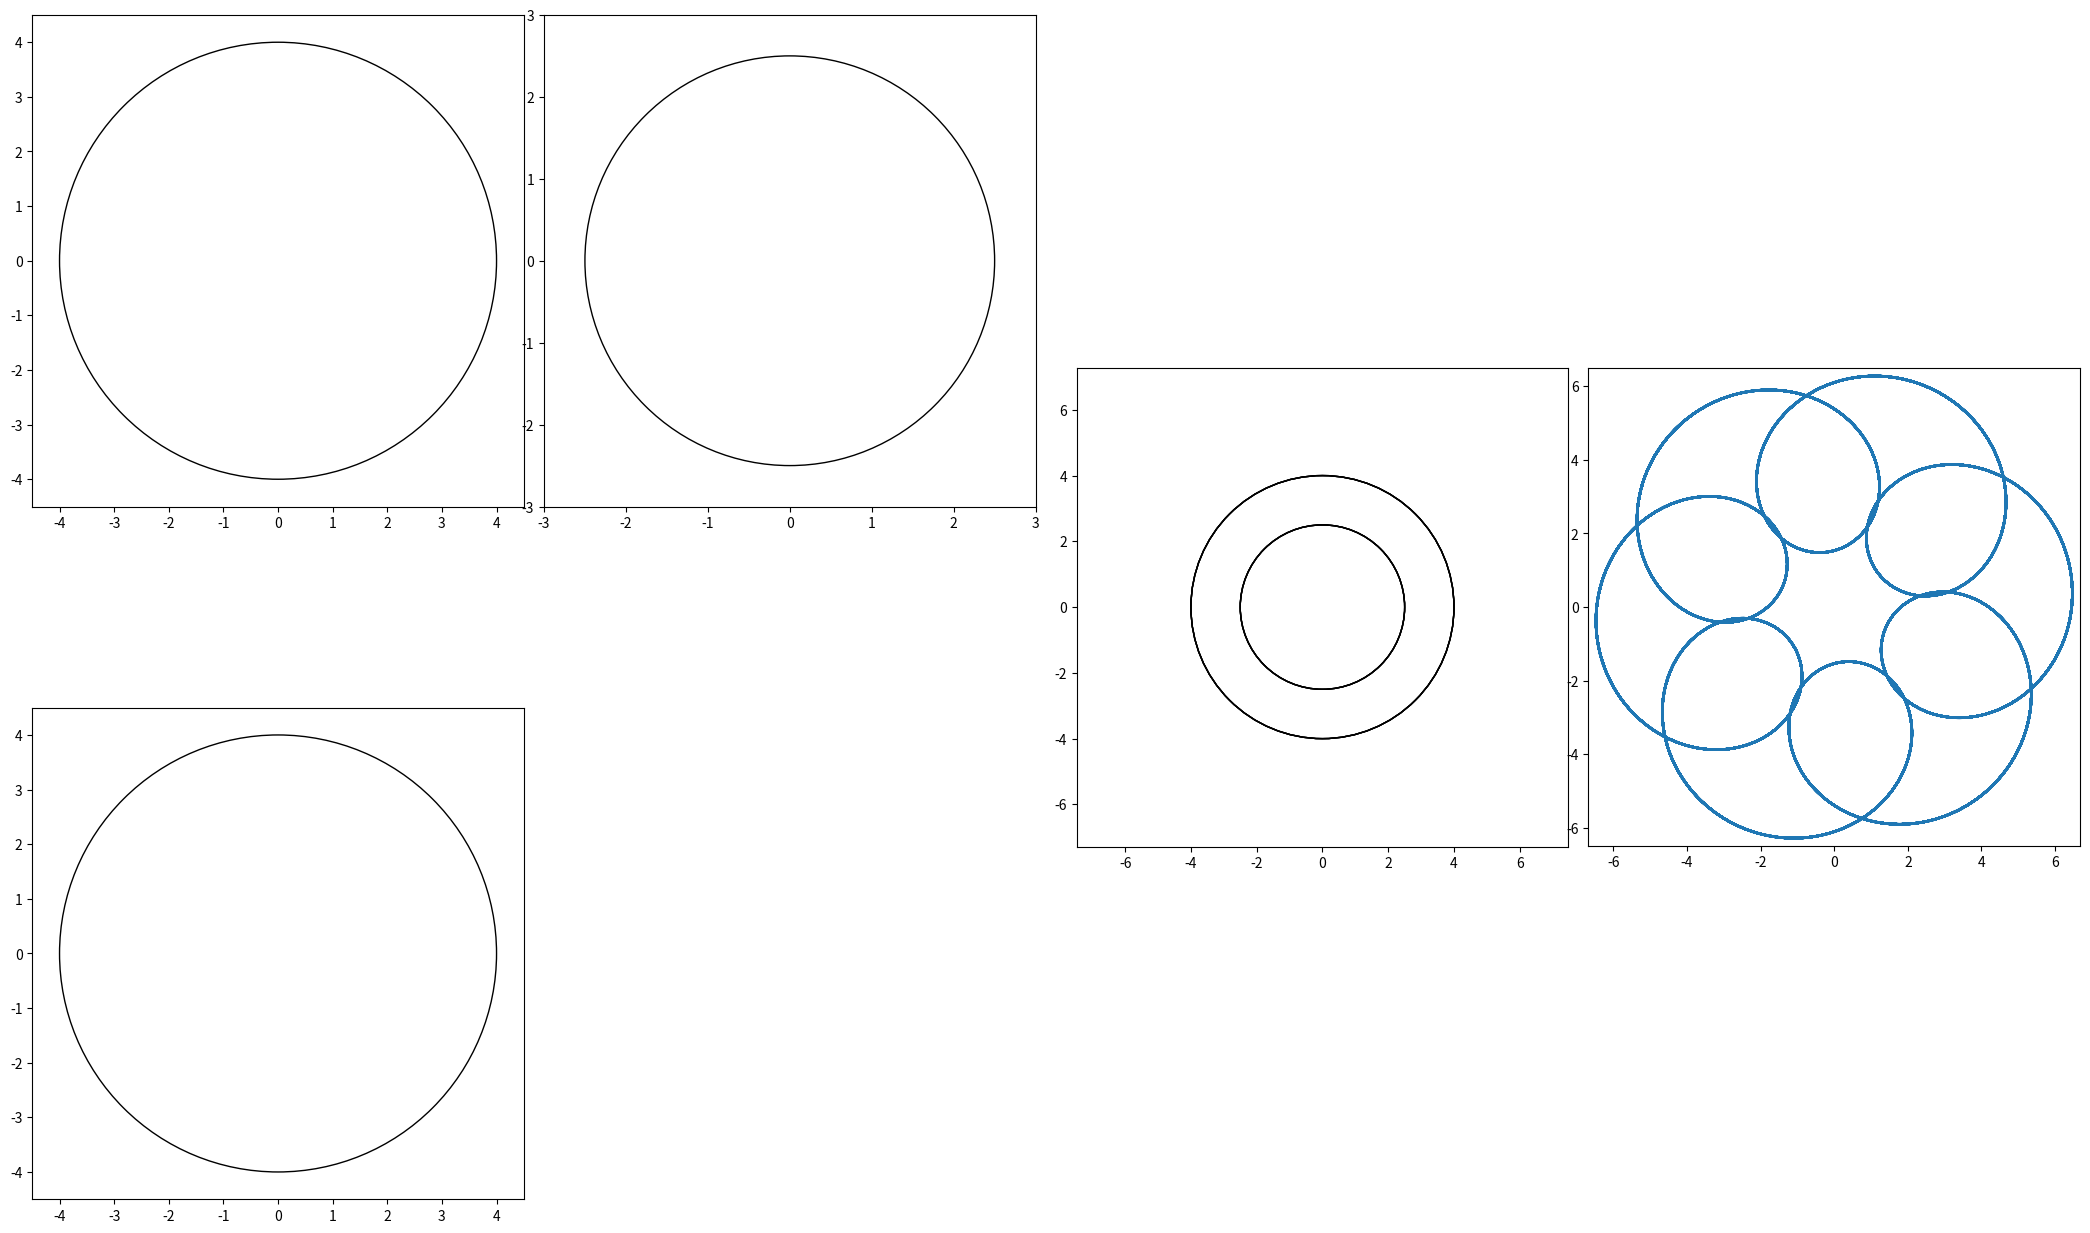

Source code (Python):
import math
import cmath
from typing import Type, Union, Tuple, Iterable, List
import numpy as np
from dataclasses import dataclass
import itertools

import matplotlib.pyplot as plt
import matplotlib.animation as mpl_animation
import matplotlib.gridspec as gridspec


class IntersectionError(Exception):
    pass


"""
def get_circles_intersections(x0, y0, r0, x1, y1, r1):
    # circle 1: (x0, y0), radius r0
    # circle 2: (x1, y1), radius r1

    d = math.sqrt((x1 - x0) ** 2 + (y1 - y0) ** 2)

    # non intersecting
    if d > r0 + r1:
        raise IntersectionError(f'Non-intersecting, non-concentric circles not contained within each other.')
    # One circle within other
    if d < abs(r0 - r1):
        raise IntersectionError(f'Non-intersecting circles. One contained in the other.')
    # coincident circles
    if d == 0:
        raise IntersectionError(f'Concentric circles.')
    else:
        # to ensure a bias to top and right
        if x0 < x1:
            x0, x1 = x1, x0
            r0, r1 = r1, r0
        if y0 > y1:
            y0, y1 = y1, y0
            r0, r1 = r1, r0

        a = (r0 ** 2 - r1 ** 2 + d ** 2) / (2 * d)
        h = math.sqrt(r0 ** 2 - a ** 2)
        x2 = x0 + a * (x1 - x0) / d
        y2 = y0 + a * (y1 - y0) / d
        x3 = x2 + h * (y1 - y0) / d
        y3 = y2 - h * (x1 - x0) / d

        return x3 + y3 * 1j
"""


@dataclass
class RotationResolution:
    step_size: float = 0.001
    rotations: float = 50

    def __post_init__(self):
        self.num_of_points: int = int(self.rotations / self.step_size)
        self.rotation_to_radians: float = self.rotations * math.tau
        self.point_list: np.ndarray = np.linspace(0, self.rotation_to_radians, self.num_of_points)


class Anchorable:

    def __init__(self):
        self.point_array: Type[np.ndarray, None] = None
        # self.list_calculated = False

    def create_point_lists(self, base_points_list: RotationResolution) -> None:
        raise NotImplementedError

    def update_drawing_objects(self, frame) -> None:
        raise NotImplementedError

    def get_main_drawing_objects(self) -> List:
        raise NotImplementedError

    def get_secondary_drawing_objects(self) -> List:
        raise NotImplementedError

    def get_min_max_values(self, buffer: float = 0, point_array_only: bool = False) -> Tuple:
        """
        returns the min and max values
        Returns
        -------
        Tuple with 4 values:
            Minimum X Value
            Maximum X Value
            Minimum Y Value
            Maximum Y Value
        """
        raise NotImplementedError

    def get_min_max_values_normalized_to_origin(self, buffer: float = 0) -> Tuple:
        """
        Get the min/max xy values of object if parent is moved to zero
        Returns
        -------
        Tuple with 4 values:
            Minimum X Value if parent was at origin
            Maximum X Value if parent was at origin
            Minimum Y Value if parent was at origin
            Maximum Y Value if parent was at origin
        """
        raise NotImplementedError


class BarMateSlide:
    pass


class BarMateFix:

    def __init__(self):
        self.mate_point_array: Type[Union[np.ndarray, None]] = None

    def get_circle_intersection_with_mate(self, base_points_list: RotationResolution) -> None:
        raise NotImplementedError

    def get_parent_points(self, base_points_list: RotationResolution) -> None:
        raise NotImplementedError


class Anchor(Anchorable, BarMateSlide):

    def __init__(self, complex_number: complex = 0 + 0j):
        super().__init__()
        self.point = complex_number

        """
        Drawing Objects
        """
        self.main_marker = plt.Line2D([self.point.real], [self.point.imag], marker="^")
        self.secondary_marker = plt.Line2D([self.point.real], [self.point.imag], marker="^")

    def create_point_lists(self, base_points_list: RotationResolution):
        self.point_array = np.full_like(base_points_list.point_list, self.point, dtype=complex)
        # self.point_array = self.point

    def update_drawing_objects(self, frame) -> None:
        pass  # do nothing, point stays still

    def get_main_drawing_objects(self) -> List:
        return [self.main_marker, ]

    def get_secondary_drawing_objects(self) -> List:
        return [self.secondary_marker, ]

    def get_min_max_values(self, buffer: float = 0, point_array_only: bool = False) -> Tuple:
        return self.point - buffer, self.point + buffer, self.point - buffer, self.point + buffer

    def get_min_max_values_normalized_to_origin(self, buffer: float = 0) -> Tuple:
        return 0 - buffer, 0 + buffer, 0 - buffer, 0 + buffer

    def __add__(self, other):
        return Anchor(self.point + other.point)


class Circle(Anchorable, BarMateSlide):
    exp_const = math.tau * 1j

    def __init__(self,
                 radius: float,
                 frequency: float,
                 starting_angle: float = 0,
                 deg: bool = False,
                 parent: Anchorable = Anchor(0 + 0j)):
        # circle defined by C * exp( 2*pi*j * freq * resolution_ticker )
        # C = length * exp( starting_angle * j )
        self.rotation_frequency: float = frequency

        self.radius: float = radius

        if not deg:
            self.starting_angle: float = starting_angle
        else:
            self.starting_angle: float = math.radians(starting_angle)

        # constant
        self.length_starting_angle: complex = self.radius * cmath.exp(self.starting_angle * 1j)

        self.parent: Anchorable = parent

        """
        Drawing Objects
        """
        self.main_circle_edge_artist = plt.Circle((0, 0), self.radius, fill=False)
        self.main_centre2point_line_artist = plt.Line2D([], [], marker='.', markevery=(1, 1))

        self.secondary_circle_edge_artist = plt.Circle((0, 0), self.radius, fill=False)
        self.secondary_centre2point_line_artist = plt.Line2D([], [], marker='.', markevery=(1, 1))

        super().__init__()

    def create_point_lists(self, base_points_list: RotationResolution) -> None:
        if self.point_array is None:
            self.parent.create_point_lists(base_points_list)

            self.point_array = self.parent.point_array + self.length_starting_angle * np.exp(
                self.exp_const * self.rotation_frequency * base_points_list.point_list)

    def update_drawing_objects(self, frame) -> None:
        # MAIN
        self.main_circle_edge_artist.set_center(
            (self.parent.point_array[frame].real, self.parent.point_array[frame].imag))
        self.main_centre2point_line_artist.set_data(
            [self.parent.point_array[frame].real, self.point_array[frame].real],  # x
            [self.parent.point_array[frame].imag, self.point_array[frame].imag])  # y

        # SECONDARY
        self.secondary_centre2point_line_artist.set_data(
            [0, self.point_array[frame].real - self.parent.point_array[frame].real],  # x
            [0, self.point_array[frame].imag - self.parent.point_array[frame].imag])  # y

    def get_main_drawing_objects(self) -> List:
        return [self.main_circle_edge_artist, self.main_centre2point_line_artist]

    def get_secondary_drawing_objects(self) -> List:
        return [self.secondary_circle_edge_artist, self.secondary_centre2point_line_artist]

    def get_min_max_values(self, buffer: float = 0, point_array_only: bool = False) -> Tuple:
        x_min = min(self.point_array[:].real) - buffer
        x_max = max(self.point_array[:].real) + buffer

        y_min = min(self.point_array[:].imag) - buffer
        y_max = max(self.point_array[:].imag) + buffer

        return x_min, x_max, y_min, y_max

    def get_min_max_values_normalized_to_origin(self, buffer=0) -> Tuple:
        x_max = self.radius + buffer
        x_min = -1 * x_max

        y_max = x_max
        y_min = x_min

        return x_min, x_max, y_min, y_max

    def __str__(self):
        return f'radius: {self.radius}, freq: {self.rotation_frequency}, angle: {self.starting_angle}'


class Bar(Anchorable, BarMateFix):

    def __init__(self,
                 parent: Type[Anchorable],
                 point_length_from_parent: float,
                 mate_object: Type[Union[Anchorable, BarMateSlide, BarMateFix]],
                 mate_length_from_parent: float = 0,
                 arm_length: float = 0,
                 arm_angle: float = -np.pi / 2,
                 deg: bool = False):

        super().__init__()
        self.parent: Type[Anchorable] = parent
        self.mate: Type[Union[Anchorable, BarMateSlide, BarMateFix]] = mate_object
        self.point_length = point_length_from_parent
        self.mate_length = mate_length_from_parent
        self.arm_length: float = arm_length
        self.arm_angle: float = arm_angle
        self.mate_point_array = None
        if deg:
            self.arm_angle = np.radians(self.arm_angle)

        self.pre_arm_point_array: Type[np.ndarray, None] = None

        """
        Drawing Objects
        """
        self.main_mate_line = plt.Line2D([], [], marker='D', markevery=(1, 1), linestyle='--')
        self.main_pre_arm_point_line = plt.Line2D([], [], marker='x', markevery=(1, 1))
        self.main_arm_line = plt.Line2D([], [], marker='.', markevery=(1, 1))
        self.mate_intersection_circle = plt.Circle((0, 0), self.mate_length, fill=False)

        self.secondary_mate_line = plt.Line2D([], [], marker='D', markevery=(1, 1), linestyle='--')
        self.secondary_pre_arm_point_line = plt.Line2D([], [], marker='x', markevery=(1, 1))
        self.secondary_arm_line = plt.Line2D([], [], marker='x', markevery=(1, 1))

    def get_parent_points(self, base_points_list: RotationResolution) -> None:
        self.parent.create_point_lists(base_points_list)

    def create_point_lists(self, base_points_list: RotationResolution) -> None:
        if self.point_array is None:
            self.get_parent_points(base_points_list)

            #  mate is a Mate Fix (such as a bar)
            if isinstance(self.mate, BarMateFix):
                self.get_circle_intersection_with_mate(base_points_list)
            # mate is Mate Slide (such as a Circle)
            elif isinstance(self.mate, BarMateSlide):
                self.mate.create_point_lists(base_points_list)
                self.mate_point_array = self.mate.point_array

            # test = np.angle(self.mate_point_array - self.parent.point_array) * 1j

            self.pre_arm_point_array = self.parent.point_array + (
                    self.point_length * np.exp(np.angle(self.mate_point_array - self.parent.point_array) * 1j))

            self.point_array = self.pre_arm_point_array + (self.arm_length * np.exp(
                (np.angle(self.mate_point_array - self.parent.point_array) + self.arm_angle) * 1j))
            # self.point_length * np.exp(cmath.phase(self.mate_point_array - self.parent.point_array) * 1j))

    def update_drawing_objects(self, frame) -> None:
        # MAIN
        self.main_mate_line.set_data(
            [self.parent.point_array[frame].real, self.mate_point_array[frame].real],
            [self.parent.point_array[frame].imag, self.mate_point_array[frame].imag]
        )
        self.main_pre_arm_point_line.set_data(
            [self.parent.point_array[frame].real, self.pre_arm_point_array[frame].real],
            [self.parent.point_array[frame].imag, self.pre_arm_point_array[frame].imag]
        )
        self.main_arm_line.set_data(
            [self.pre_arm_point_array[frame].real, self.point_array[frame].real],
            [self.pre_arm_point_array[frame].imag, self.point_array[frame].imag],
        )

        # self.mate_intersection_circle.set_center(
        #     (self.parent.point_array[frame].real, self.parent.point_array[frame].imag))

        # SECONDARY
        self.secondary_mate_line.set_data(
            [0, self.mate_point_array[frame].real - self.parent.point_array[frame].real],
            [0, self.mate_point_array[frame].imag - self.parent.point_array[frame].imag]
        )
        self.secondary_pre_arm_point_line.set_data(
            [0, self.pre_arm_point_array[frame].real - self.parent.point_array[frame].real],
            [0, self.pre_arm_point_array[frame].imag - self.parent.point_array[frame].imag]
        )
        self.secondary_arm_line.set_data(
            [self.pre_arm_point_array[frame].real - self.parent.point_array[frame].real,
             self.point_array[frame].real - self.parent.point_array[frame].real],
            [self.pre_arm_point_array[frame].imag - self.parent.point_array[frame].imag,
             self.point_array[frame].imag - self.parent.point_array[frame].imag],
        )

    def get_main_drawing_objects(self) -> List:
        # return [self.main_pre_arm_point_line, self.main_mate_line, self.main_arm_line, self.mate_intersection_circle]
        return [self.main_pre_arm_point_line, self.main_mate_line, self.main_arm_line]

    def get_secondary_drawing_objects(self) -> List:
        return [self.secondary_pre_arm_point_line, self.secondary_mate_line, self.secondary_arm_line]

    def get_min_max_values(self, buffer: float = 0, point_array_only: bool = False) -> Tuple:

        real_list = [self.point_array[:].real]
        imag_list = [self.point_array[:].imag]
        if not point_array_only:
            real_list.append(self.mate_point_array[:].real)
            real_list.append(self.parent.point_array[:].real)
            real_list.append(self.pre_arm_point_array[:].real)

            imag_list.append(self.mate_point_array[:].imag)
            imag_list.append(self.parent.point_array[:].imag)
            imag_list.append(self.pre_arm_point_array[:].imag)

        x_min = min(itertools.chain.from_iterable(real_list)) - buffer
        x_max = max(itertools.chain.from_iterable(real_list)) + buffer

        y_min = min(itertools.chain.from_iterable(imag_list)) - buffer
        y_max = max(itertools.chain.from_iterable(imag_list)) + buffer

        return x_min, x_max, y_min, y_max

    # ? should parent be normalized or another point? MATE?
    def get_min_max_values_normalized_to_origin(self, buffer: float = 0) -> Tuple:
        x_min = min(itertools.chain(self.point_array[:].real - self.parent.point_array[:].real,
                                    self.mate_point_array[:].real - self.parent.point_array[:].real,
                                    self.pre_arm_point_array[:].real - self.parent.point_array[:].real,
                                    [0])) - buffer
        x_max = max(itertools.chain(self.point_array[:].real - self.parent.point_array[:].real,
                                    self.mate_point_array[:].real - self.parent.point_array[:].real,
                                    self.pre_arm_point_array[:].real - self.parent.point_array[:].real,
                                    [0])) + buffer

        y_min = min(itertools.chain(self.point_array[:].imag - self.parent.point_array[:].imag,
                                    self.mate_point_array[:].imag - self.parent.point_array[:].imag,
                                    self.pre_arm_point_array[:].imag - self.parent.point_array[:].imag,
                                    [0])) - buffer
        y_max = max(itertools.chain(self.point_array[:].imag - self.parent.point_array[:].imag,
                                    self.mate_point_array[:].imag - self.parent.point_array[:].imag,
                                    self.pre_arm_point_array[:].imag - self.parent.point_array[:].imag,
                                    [0])) + buffer

        return x_min, x_max, y_min, y_max

    def get_circle_intersection_with_mate(self, base_points_list: RotationResolution) -> None:
        if self.mate_point_array is None:
            self.mate.get_parent_points(base_points_list)

            x0 = self.parent.point_array.real
            y0 = self.parent.point_array.imag
            r0 = self.mate_length

            x1 = self.mate.parent.point_array.real
            y1 = self.mate.parent.point_array.imag
            r1 = self.mate.mate_length

            if x0[0] > x1[0]:
                x0, y0, r0, x1, y1, r1 = x1, y1, r1, x0, y0, r0

            d = np.sqrt(np.power(x1 - x0, 2) + np.power(y1 - y0, 2))

            a = (np.power(r0, 2) - np.power(r1, 2) + np.power(d, 2)) / (2 * d)
            h = np.sqrt(np.power(r0, 2) - np.power(a, 2))

            x2 = x0 + (a * (x1 - x0)) / d
            y2 = y0 + (a * (y1 - y0)) / d

            x3 = x2 + (h * (y1 - y0)) / d
            y3 = y2 - (h * (x1 - x0)) / d

            x4 = x2 - (h * (y1 - y0)) / d
            y4 = y2 + (h * (x1 - x0)) / d

            self.mate_point_array = x4 + (y4 * 1j)
            self.mate.mate_point_array = self.mate_point_array

            """
            d: np.ndarray = np.sqrt(
                np.power((self.parent.point_array.real - self.mate.parent.point_array.real), 2) +
                np.power((self.parent.point_array.imag - self.mate.parent.point_array.imag), 2))

            if (d > (self.mate_length + self.mate.mate_length)).any():
                raise IntersectionError(f'Non-intersecting, non-concentric circles not contained within each other.')
            elif (d < abs(self.mate_length - self.mate.mate_length)).any():
                raise IntersectionError(f'Non-intersecting circles. One contained in the other.')
            elif (d == 0).any():
                raise IntersectionError(f'Concentric circles.')
            else:
                """
            # doing the below calc in fewer varialbes to save on memory
            # a = (r0 ** 2 - r1 ** 2 + d ** 2) / (2 * d)
            # h = sqrt(r0 ** 2 - a ** 2)
            # x2 = x0 + a * (x1 - x0) / d
            # y2 = y0 + a * (y1 - y0) / d
            # x3 = x2 + h * (y1 - y0) / d
            # y3 = y2 - h * (x1 - x0) / d
            """
            # these variables kept out of larger equation for ease of reading and deduplicate processing the equation multiple times
            a = (np.power(self.mate.mate_length, 2) - np.power(self.mate_length, 2) + np.power(d, 2)) / (2 * d)
            h = np.sqrt(np.power(self.mate.mate_length, 2) - np.power(a, 2))

            # @formatter:off
            self.mate_point_array = (
                (self.parent.point_array.real + (a * (
                        self.parent.point_array.real - self.mate.parent.point_array.real) / d)) - (
                    h * (self.parent.point_array.imag - self.mate.parent.point_array.imag) / d)
                    ) + (
                1j * (
                (self.parent.point_array.imag + (a * (
                        self.parent.point_array.imag - self.mate.parent.point_array.imag) / d)) + (
                    h * (self.parent.point_array.real - self.mate.parent.point_array.real) / d)))
            # (self.parent.point_array.real + (a * (
            #         self.mate.parent.point_array.real - self.parent.point_array.real) / d)) + (
            #         h * (self.mate.parent.point_array.imag - self.parent.point_array.imag) / d)
            # ) + (1j * (
            #         (self.parent.point_array.imag + (a * (
            #                 self.mate.parent.point_array.imag - self.parent.point_array.imag) / d)) - (
            #                 h * (self.mate.parent.point_array.real - self.parent.point_array.real) / d)))
            # @formatter:on
            """

            self.mate.mate_point_array = self.mate_point_array

        elif self.mate.mate_point_array is None:
            self.mate.mate_point_array = self.mate_point_array

def animate_full(drawer: Type[Anchorable], resolution_obj: RotationResolution):
    pass
    
    
    

def animate_all(drawer: Type[Anchorable], resolution_obj: RotationResolution, *components: Type[Anchorable]):
    """Create point list for drawer and all subcomponents"""
    drawer.create_point_lists(resolution_obj)

    for comp in components:
        comp.create_point_lists(resolution_obj)

    """Get mpl.artist objects for main drawing"""
    main_plot_drawer_artist_list = drawer.get_main_drawing_objects()
    main_plot_component_artist_list = []

    for comp in components:
        main_plot_component_artist_list.extend(comp.get_main_drawing_objects())

    """ Create basic figure and axes """
    fig = plt.figure(figsize=(21, 13))

    gs_parent_num_of_rows = 1
    gs_parent_num_of_cols = 2
    gs_parent = gridspec.GridSpec(gs_parent_num_of_rows, gs_parent_num_of_cols, figure=fig)

    num_of_component_plot_rows = 2
    num_of_component_plot_cols = int(math.ceil(len(components) / num_of_component_plot_rows))

    print(f'plot component_col: {num_of_component_plot_cols}')

    gs_component_plots = gridspec.GridSpecFromSubplotSpec(num_of_component_plot_rows, num_of_component_plot_cols,
                                                          subplot_spec=gs_parent[0])

    gs_main_plot_num_of_rows = 1
    gs_main_plot_num_of_cols = 2
    gs_main_plots = gridspec.GridSpecFromSubplotSpec(gs_main_plot_num_of_rows, gs_main_plot_num_of_cols,
                                                     subplot_spec=gs_parent[1])

    main_animated_draw_axis = fig.add_subplot(gs_main_plots[:, 0])
    main_final_shape_axis = fig.add_subplot(gs_main_plots[:, 1])

    """ min/max for main drawer axes """
    animated_space_buffer = 1
    animated_drawer_x_min, animated_drawer_x_max, animated_drawer_y_min, animated_drawer_y_max = drawer.get_min_max_values(
        buffer=animated_space_buffer,
        point_array_only=False)
    final_space_buffer = 0.2
    final_drawer_x_min, final_drawer_x_max, final_drawer_y_min, final_drawer_y_max = drawer.get_min_max_values(
        buffer=final_space_buffer,
        point_array_only=True)

    # set xy limits for final drawing axes
    main_animated_draw_axis.set_xlim((animated_drawer_x_min, animated_drawer_x_max))
    main_animated_draw_axis.set_ylim((animated_drawer_y_min, animated_drawer_y_max))

    main_final_shape_axis.set_xlim((final_drawer_x_min, final_drawer_x_max))
    main_final_shape_axis.set_ylim((final_drawer_y_min, final_drawer_y_max))

    # set axis aspect ratio for final drawing axes
    main_animated_draw_axis.set_aspect('equal')
    main_final_shape_axis.set_aspect('equal')

    main_animated_drawer_final_line, = main_animated_draw_axis.plot([], [])
    # finished_final_line, = main_final_shape_axis.plot(drawer.point_array.real, drawer.point_array.imag)
    main_final_shape_axis.plot(drawer.point_array.real, drawer.point_array.imag)

    # ? What's going on here?
    comp_axis_artist_list = []
    individual_axis_space_buffer = 0.5

    for num, comp in enumerate(components):
        component_col = int(math.floor(num / num_of_component_plot_rows))
        component_row = num % num_of_component_plot_rows

        component_x_min, component_x_max, component_y_min, component_y_max = comp.get_min_max_values_normalized_to_origin(
            buffer=individual_axis_space_buffer)

        temp_ax = fig.add_subplot(gs_component_plots[component_row, component_col])
        temp_ax.set_xlim((component_x_min, component_x_max))
        temp_ax.set_ylim((component_y_min, component_y_max))
        temp_ax.set_aspect('equal')

        for artist in comp.get_secondary_drawing_objects():
            # add artist to axix
            temp_ax.add_artist(artist)
            # add artist to component artist list for figure (needed for animation)
            comp_axis_artist_list.append(artist)

    fig.tight_layout()

    def on_q(event):
        if event.key == 'q':
            exit()

    def init():
        for artist in itertools.chain(main_plot_drawer_artist_list, main_plot_component_artist_list):
            main_animated_draw_axis.add_artist(artist)

        return itertools.chain([main_animated_drawer_final_line],
                               main_plot_drawer_artist_list,
                               main_plot_component_artist_list,
                               comp_axis_artist_list)

    def get_frames():
        for i in range(drawer.point_array.size):
            point = i * 1
            if point < drawer.point_array.size:
                yield point

    def animate(frame):

        drawer.update_drawing_objects(frame)

        for anchorable_obj in components:
            anchorable_obj.update_drawing_objects(frame)
        # frame = frame - 1
        main_animated_drawer_final_line.set_data(drawer.point_array[:frame + 1].real,
                                                 drawer.point_array[:frame + 1].imag)

        return itertools.chain([main_animated_drawer_final_line], main_plot_drawer_artist_list,
                               main_plot_component_artist_list,
                               comp_axis_artist_list)

    cid = fig.canvas.mpl_connect('key_press_event', on_q)

    mpl_animation.FuncAnimation(fig, animate,
                                init_func=init,
                                interval=1,
                                blit=True,
                                save_count=1,
                                frames=get_frames,
                                repeat=False)

    plt.show()


# TODO
# ? Change Animate_all to automatically animate children
# ? is there a better way to chain elements together?
# ?     maybe make a way to build common objects easier
# ? bar needs a better way of connecting two bars together.



""" Draw """
"""
anchor1 = Anchor(1 + 1j)
circle1 = Circle(1, 0.233, parent_object=anchor1)
circle2 = Circle(0.35, 0.377, parent_object=circle1)
circle3 = Circle(0.1, 2, parent_object=circle2)
circle4 = Circle(0.2, 0.01, parent_object=circle3)
circle5 = Circle(0.2, 0.01, starting_angle=1, parent_object=circle4)
"""
"""
anchor1 = Anchor(-2 - 1j)
anchor2 = Anchor(1 + 2j)

circle1 = Circle(0.5, 1.2, parent=anchor1)
circle2 = Circle(0.6, 1.23, parent=anchor2)

bar1 = Bar(circle1, 6, circle2)

base_points = RotationResolution(rotations=5)
# anchor1.create_point_lists(pointlist)

# animate_all(circle1, base_points, anchor1)
# animate_all(circle2, base_points, anchor1, circle1)
# animate_all(circle3, base_points, anchor1, circle1, circle2)
# animate_all(circle4, base_points, anchor1, circle1, circle2, circle3)
# animate_all(circle5, base_points, circle1, circle2, circle3, circle4)
animate_all(bar1, base_points, circle1, circle2)
"""

base_points = RotationResolution(rotations=10, step_size=0.0005)
# 150 / 100
# middle_rotation = 120 / 100
middle_rotation = 3/2
outer_rotation = 84/8

circle_middle_circle = Circle(4, middle_rotation, starting_angle=-2*np.pi*(1/8))
# circle_middle_circle = Circle(3, middle_rotation, starting_angle=-2*np.pi*(1/8))
circle_middle_anchor = Circle(4, middle_rotation, starting_angle=2*np.pi*(4/8))

# circle_outside = Circle(1, middle_rotation, parent=circle_middle_circle)
circle_outside = Circle(2.5, outer_rotation, parent=circle_middle_circle)

# bar_draw = Bar(circle_outside, 2.2, circle_middle_anchor, arm_angle=-np.pi/2, arm_length=2)
# bar_draw = Bar(circle_middle_anchor, 3, circle_outside, arm_angle=np.pi/2, arm_length=0.2)

# animate_all(bar_draw, base_points, circle_middle_circle, circle_outside)
animate_all(circle_outside, base_points, circle_middle_anchor, circle_middle_circle, circle_outside)



"""
base_points = RotationResolution(rotations=5, step_size=0.0001)
# anchor2 = Anchor(4+0j)
# circle1 = Circle(0.6, 8)
# circle2 = Circle(0.8, 2, parent_object=anchor2)
# circle3 = Circle(0.3, 20, parent_object=circle2)
# anchor4 = Anchor(-3 - 1j)

# center_rotation = -10/24

anchor1 = Anchor(-4)
anchor2 = Anchor(4)
drive_circle1 = Circle(3, 0.5, parent=anchor1)
drive_circle2 = Circle(0.5, 113, parent=anchor2)
# rotation_circle1 = Circle(3, 0.1, starting_angle=0)  # right
# rotation_circle2 = Circle(3, 0.1, starting_angle=np.pi)  # left
# drive_circle1 = Circle(2, 1 / 13, parent=rotation_circle1, starting_angle=np.pi)
# drive_circle2 = Circle(2, 1 / 17, parent=rotation_circle2)
bar1_1 = Bar(drive_circle1, 11, None, mate_length_from_parent=6)  # right
bar1_2 = Bar(drive_circle2, 11, None, mate_length_from_parent=6)  # left
bar1_2.mate = bar1_1
bar1_1.mate = bar1_2

bar2_1 = Bar(bar1_1, 6, None, mate_length_from_parent=6)
bar2_2 = Bar(bar1_2, 6, bar2_1, mate_length_from_parent=6)
bar2_1.mate = bar2_2

animate_all(bar2_2, base_points)
"""
"""
x3 = x2 + h * (self.mate.parent.point_array.imag - self.parent.point_array.imag) / d
y3 = y2 - h * (self.mate.parent.point_array.real - self.parent.point_array.real) / d



x3 = x2 + h * (
        y1 - y0) / d
y3 = y2 - h * (x1 - x0) / d

self.mate_point_array = \
    ((self.parent.point_array.real + (
                (self.mate_length ** 2 - self.mate.mate_length ** 2 + d ** 2) / (2 * d)) * (
                  self.mate.parent.point_array.real - self.parent.point_array.real) / d) + (
         sqrt(self.mate_length ** 2 - (
                     (self.mate_length ** 2 - self.mate.mate_length ** 2 + d ** 2) / (2 * d)) ** 2)) * (
             self.mate.parent.point_array.imag - self.parent.point_array.imag) / d) + \
    ((self.parent.point_array.imag + (
                (self.mate_length ** 2 - self.mate.mate_length ** 2 + d ** 2) / (2 * d)) * (
                  self.mate.parent.point_array.imag - self.mate.parent.point_array.imag) / d) - (
         sqrt(self.mate_length ** 2 - (
                     (self.mate_length ** 2 - self.mate.mate_length ** 2 + d ** 2) / (2 * d)) ** 2)) * (
             self.mate.parent.point_array.real - self.parent.point_array.real) / d) * 1j

self.mate.mate_point_array = self.mate_point_array
"""
"""
class Draw:

    def __init__(self, draw_obj, resolution, num_of_rotations, *supporting_objs):

        self.draw_obj = draw_obj
        self.supporting_obj = supporting_objs

        self.mate_lengthesolution = resolution
        self.num_of_rotations = num_of_rotations

"""
"""
anchor1 = Anchor(3 + 0j)
# anchor1 = Anchor(0)
anchor2 = Anchor(-3 - 0j)

c1 = Circle(1.5, .7, parent_object=anchor1)
c2 = Circle(0.8, .5, parent_object=anchor2)
bar2 = Bar(c1, 8, None, 6)
b1 = Bar(c2, 9, bar2, 7)
bar2.mate = b1
# b1 = Bar(anchor1, c1, 1.5)

res = 0.001
rot = 10.0

# n1 = [b1.get_point(i) for i in range(20000000)]

print('Done')
import time

time.sleep(20)
# Draw(main_obj, *everything_else)

# circles -> draw child point
# bars -> draw parent to child, dot on mate

"""
"""
# Animation
b2 = PointList(b1, res, rot)
b2_points = b2.get_points_list()
x = [i.real for i in b2_points]
y = [i.imag for i in b2_points]
z = [x,y]
min_x = min(x)
max_x = max(x)
width_x = max_x - min_x

min_y = min(y)
max_y = max(y)
width_y = max_y - min_y

extra_width = 7

fig = pyplot.figure(figsize=(width_x * 3, width_y * 3))
ax = pyplot.axes(xlim=(min_x - extra_width, max_x + extra_width), ylim=(min_y - extra_width, max_y + extra_width))
ax.set_aspect('equal')

line, = ax.plot([], [])
mark, = ax.plot([], [], marker='.', markersize=3, color='r')

b3 = PointList(c1, res, rot)
b4 = PointList(c2, res, rot)

c1_points = b3.get_points_list()
c2_points = b4.get_points_list()

c1_x = [i.real for i in c1_points]
c1_y = [i.imag for i in c1_points]

c2_x = [i.real for i in c2_points]
c2_y = [i.imag for i in c2_points]

c1_line, = ax.plot([], [])
c1_mark, = ax.plot([], [], marker='.', markersize=3, color='b')
c2_line, = ax.plot([], [])
c2_mark, = ax.plot([], [], marker='.', markersize=3, color='g')

myline, = ax.plot([], [])


# pen_c1.plot()
# pen_c2.plot()

def init():  # only required for blitting to give a clean slate.
    # line.set_ydata([np.nan] * len(x))
    return pyplot.axes().plot([], [])
    # line.set_data([], [])
    # mark.set_data([], [])
    # c1_line.set_data([], [])
    # c1_mark.set_data([], [])
    # c2_line.set_data([], [])
    # c2_mark.set_data([], [])
    #
    # myline.set_data([], [])
    # return line, mark, c1_line, c1_mark, c2_line, c2_mark, myline
    # return line,
    # return matplotlib.lines.Line2D(np.cos(x[:1]), np.sin(x[:1])),


def get_frames():
    for i in range(len(x)):
        point = i * 20
        if point < len(x):
            yield point


def animate(i):
    # y = np.arange(0 + (i/np.pi), (2 * np.pi) - 0.5 + (i/np.pi), 0.01)
    # line.set_ydata(np.sin(y))  # update the data.
    # line.set_xdata(np.cos(y))
    # line2, = ax.plot(np.cos(x[:i]), np.sin(x[:i]))

    # i = i * 50



    line.set_data(z[0][:i], z[1][:i])
    mark.set_data(z[0][i], z[1][i])

    # c1_line.set_data(c1_x[:i], c1_y[:i])
    # c1_mark.set_data(c1_x[i], c1_y[i])
    # c2_line.set_data(c2_x[:i], c2_y[:i])
    # c2_mark.set_data(c2_x[i], c2_y[i])
    #
    # myline.set_data([c2_x[i], x[i]], [c2_y[i], y[i]])



    return line, mark, #c1_line, c1_mark, c2_line, c2_mark, myline


ani = mpl_animation.FuncAnimation(fig, animate, init_func=init, interval=1, blit=True, save_count=1, frames=get_frames,
                                  repeat=False,)

pyplot.show()
"""
"""
# Drawers
pen_b1 = Drawer(b1, res, rotations)
pen_c1 = Drawer(c1, res, rotations)
pen_c2 = Drawer(c2, res, rotations)

pen_b1.plot()
pen_c1.plot()
pen_c2.plot()

pyplot.show()
"""
"""
class Drawer(PointList):

    def __init__(self, draw_object, resolution: float, number_of_rotations: float):
        super().__init__(draw_object, resolution, number_of_rotations)
        # self.object = draw_object
        # self.number_of_points = int(number_of_rotations / resolution)
        # self.mate_lengthotation_step_list = [resolution * i for i in range(self.number_of_points)]

        self.ax = pyplot.subplot()
        self.ax.set_aspect('equal')

    def plot(self):
        # points_list = [self.object.get_point(i) for i in self.mate_lengthotation_step_list]
        points_list = self.get_points_list()
        x_list = [i.real for i in points_list]
        y_list = [i.imag for i in points_list]

        # self.ax.plot(x_list, y_list)
        pyplot.plot(x_list, y_list)
"""
